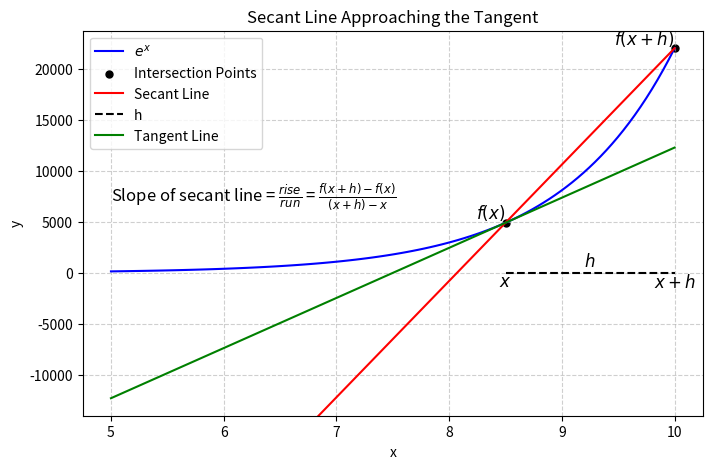

This figure's Python source:
import numpy as np
import matplotlib.pyplot as plt
import matplotlib.animation as animation


def f(x): #define the f = e^x
    return np.exp(x)


x = 8.5  #initial x
h_values = np.linspace(1.5, 0.01, 50) #decreasing h
x_vals = np.linspace(5, 10, 100) #x range
fig, ax = plt.subplots(figsize=(8, 5)) #make fig

ax.plot(x_vals, f(x_vals), label=r'$e^x$', color='b') #graph f(x)
scatter_f_x = ax.scatter([], [], color='black', s=25, label="Intersection Points") #graph intersection pts
secant_line, = ax.plot([], [], color='r', label="Secant Line") #graph secant line
hLine, = ax.plot([], [], color='black', linestyle='--', label="h") #graph h line
#for tangent line
m_tangent = f(x)  #slope of e^x = e^x
tangent_x = np.linspace(min(x_vals), max(x_vals), 100)  #extend line across graph
tangent_y = m_tangent*(tangent_x - x) + f(x)  # Tangent line equation
ax.plot(tangent_x, tangent_y, color='g', label="Tangent Line") #graph


# Labels
ax.set_xlabel("x")
ax.set_ylabel("y")
ax.set_title("Secant Line Approaching the Tangent")
ax.legend()
ax.grid(True, linestyle="--", alpha=0.6)
#x,x+h, etc labels
x1_label = ax.text(x, 0, r"$x$", ha='center', va='top', fontsize=12, color='black')
x2_label = ax.text(x + h_values[0], 0, r"$x+h$", ha='center', va='top', fontsize=12, color='black')
f_x_label = ax.text(x, f(x), r"$f(x)$", ha='right', va='bottom', fontsize=12, color='black')
f_xh_label = ax.text(x + h_values[0], f(x + h_values[0]), r"$f(x+h)$", ha='right', va='bottom', fontsize=12, color='black')
h_label = ax.text(x + h_values[0] / 2, 2000, r"$h$", ha='center', va='top', fontsize=12, color='black', fontweight = 'bold')

ax.text(
    5,  # Midpoint of x1 and x2
    7000,  # Slightly above the midpoint of f(x1) and f(x2)
    r"Slope of secant line = $\frac{rise}{run}$ = $\frac{f(x+h) - f(x)}{(x+h) - x}$",
    ha='left', fontsize=12, color='black'
)

def update(frame): #animation fcn
    h = h_values[frame]  # Get current h value
    x1, x2 = x, x+h  # Points on x-axis
    y1, y2 = f(x1), f(x2)  # Compute corresponding y-values
    m = (y2-y1)/(x2-x1) #slope

    secant_x = np.linspace(min(x_vals), max(x_vals), 100) #sec x vals extend across x range
    secant_y = m*(secant_x-x1) + y1 #declare sec y vals

    secant_line.set_data(secant_x, secant_y) #update sec line
    scatter_f_x.set_offsets(np.column_stack([[x1, x2], [y1, y2]])) #update intersection pts
    
    h_x = np.array([x1, x2]) #h x vals
    h_y = np.array([0, 0]) #h y vals
    hLine.set_data(h_x, h_y) #update h line
    
    
    x1_label.set_x(x1)
    x2_label.set_x(x2)  
    f_x_label.set_x(x1)
    f_x_label.set_y(y1)
    
    f_xh_label.set_x(x2)
    f_xh_label.set_y(y2)
    
    h_label.set_x(x1 + h / 2)

    return secant_line, scatter_f_x, x1_label, x2_label, f_x_label, f_xh_label, hLine, h_label
ani = animation.FuncAnimation(fig, update, frames=len(h_values), interval=250, blit=True)

plt.show()
